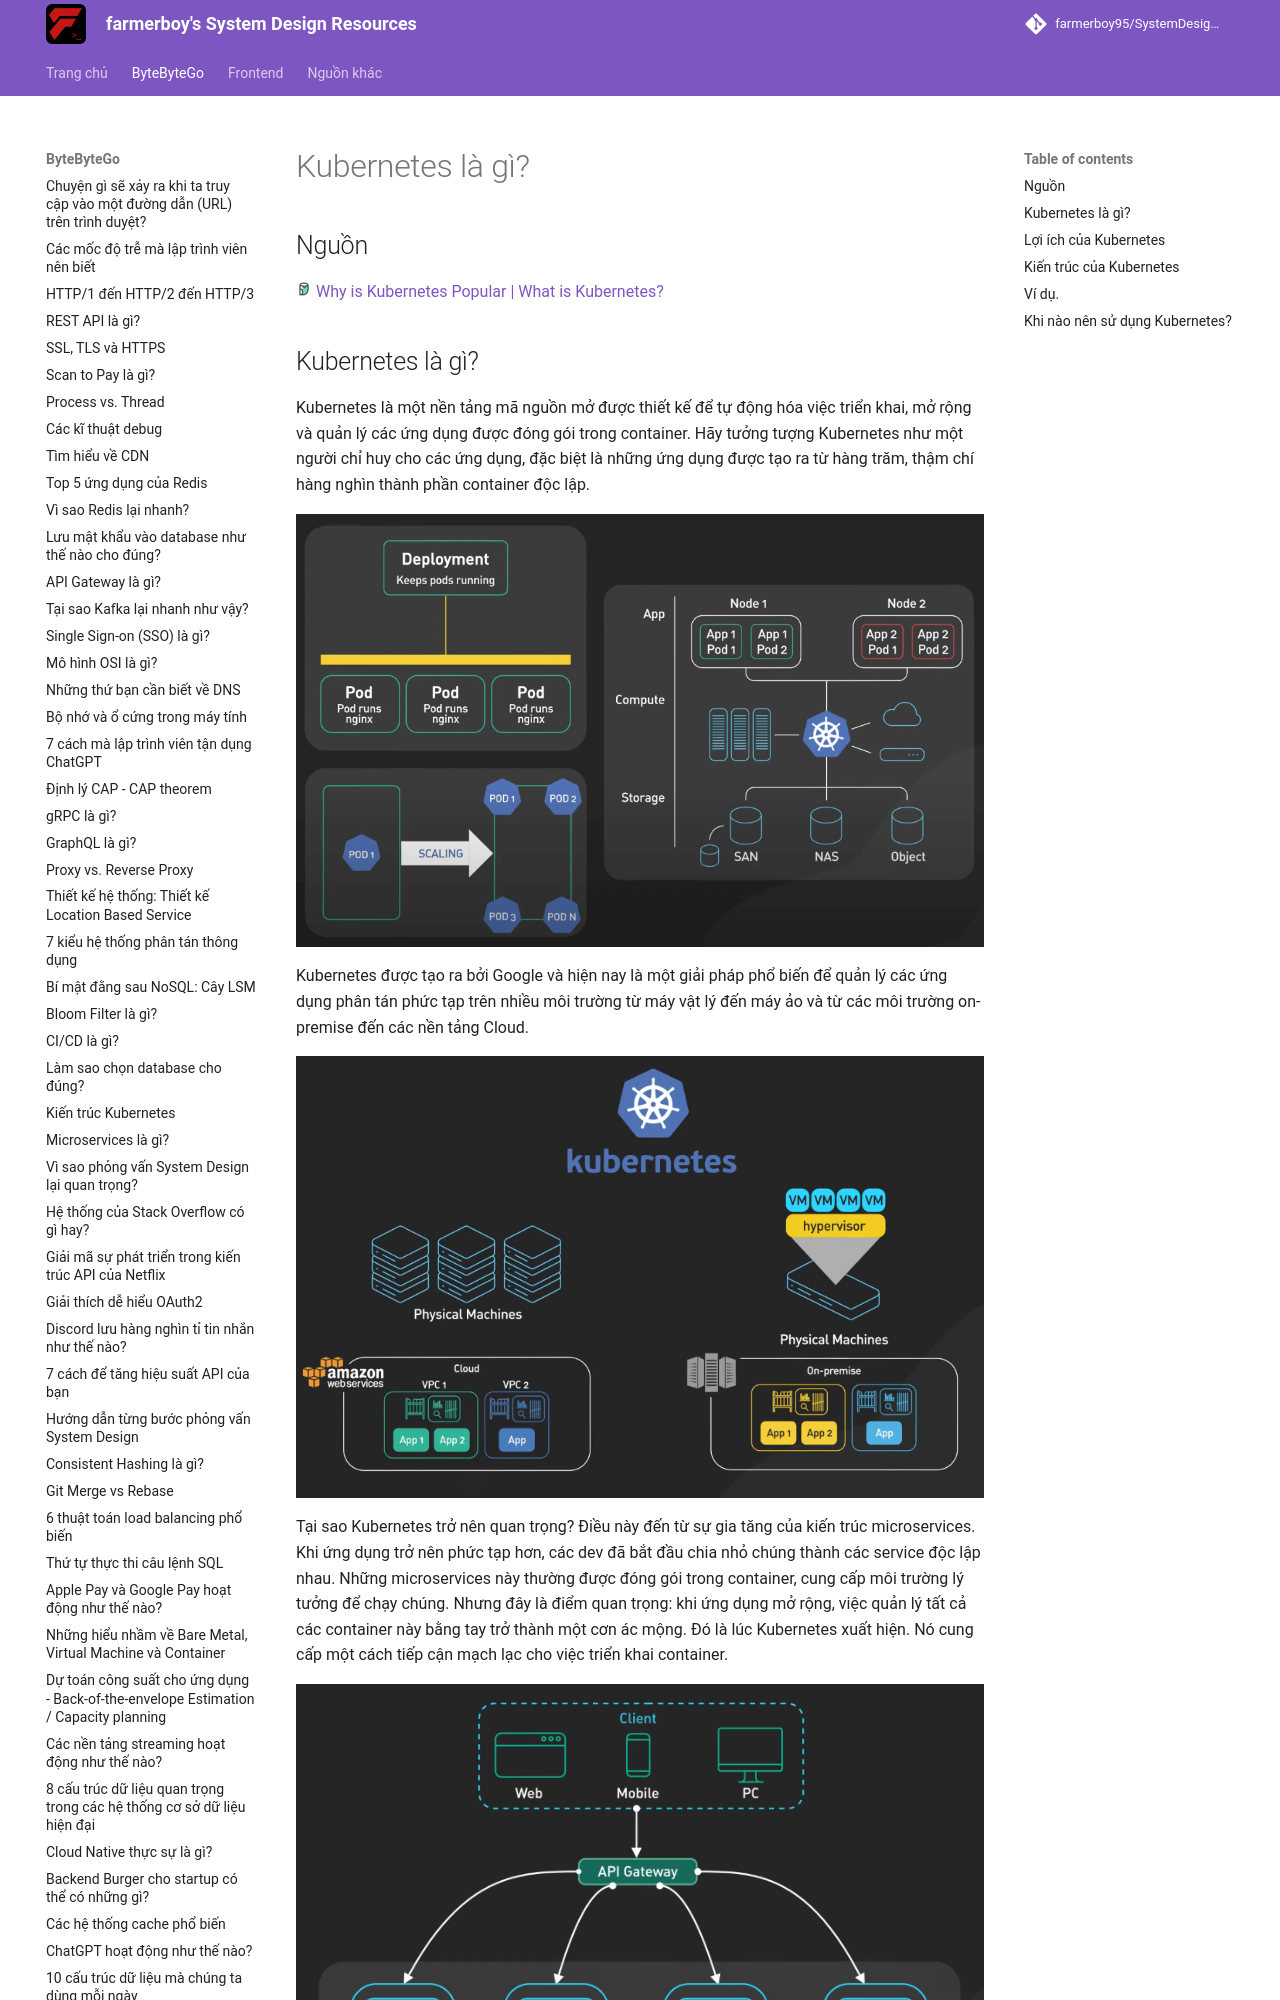

repository: farmerboy95/SystemDesignResources · page: ByteByteGo/kubernetes-explained/index.html · generator: mkdocs

# Kubernetes là gì?

## Nguồn

<img src="../../assets/images/bytebytego.png" width="16" height="16"/> [Why is Kubernetes Popular | What is Kubernetes?](https://www.youtube.com/watch?v=lv0DdVLZuHc)

## Kubernetes là gì?

Kubernetes là một nền tảng mã nguồn mở được thiết kế để tự động hóa việc triển khai, mở rộng và quản lý các ứng dụng được đóng gói trong container. Hãy tưởng tượng Kubernetes như một người chỉ huy cho các ứng dụng, đặc biệt là những ứng dụng được tạo ra từ hàng trăm, thậm chí hàng nghìn thành phần container độc lập.

![](../assets/ByteByteGo/kubernetes-explained/figure1.png){:class="centered-img"}

Kubernetes được tạo ra bởi Google và hiện nay là một giải pháp phổ biến để quản lý các ứng dụng phân tán phức tạp trên nhiều môi trường từ máy vật lý đến máy ảo và từ các môi trường on-premise đến các nền tảng Cloud.

![](../assets/ByteByteGo/kubernetes-explained/figure2.png){:class="centered-img"}

Tại sao Kubernetes trở nên quan trọng? Điều này đến từ sự gia tăng của kiến trúc microservices. Khi ứng dụng trở nên phức tạp hơn, các dev đã bắt đầu chia nhỏ chúng thành các service độc lập nhau. Những microservices này thường được đóng gói trong container, cung cấp môi trường lý tưởng để chạy chúng. Nhưng đây là điểm quan trọng: khi ứng dụng mở rộng, việc quản lý tất cả các container này bằng tay trở thành một cơn ác mộng. Đó là lúc Kubernetes xuất hiện. Nó cung cấp một cách tiếp cận mạch lạc cho việc triển khai container.

![](../assets/ByteByteGo/kubernetes-explained/figure3.png){:class="centered-img"}
